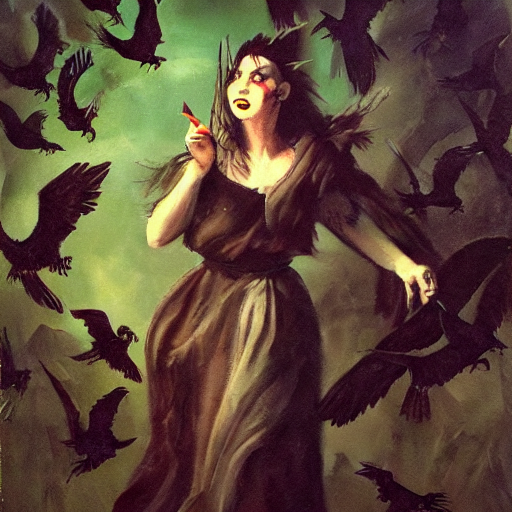
Generation parameters embedded in this image by AUTOMATIC1111 Stable Diffusion web UI or a fork of it (Forge, ...) (PNG 'parameters' text chunk):
a painting of a grotesque female sorcerer surrounded by crows
Steps: 20, Sampler: Heun, CFG scale: 7, Seed: 2755462284, Size: 512x512, Model hash: 81761151